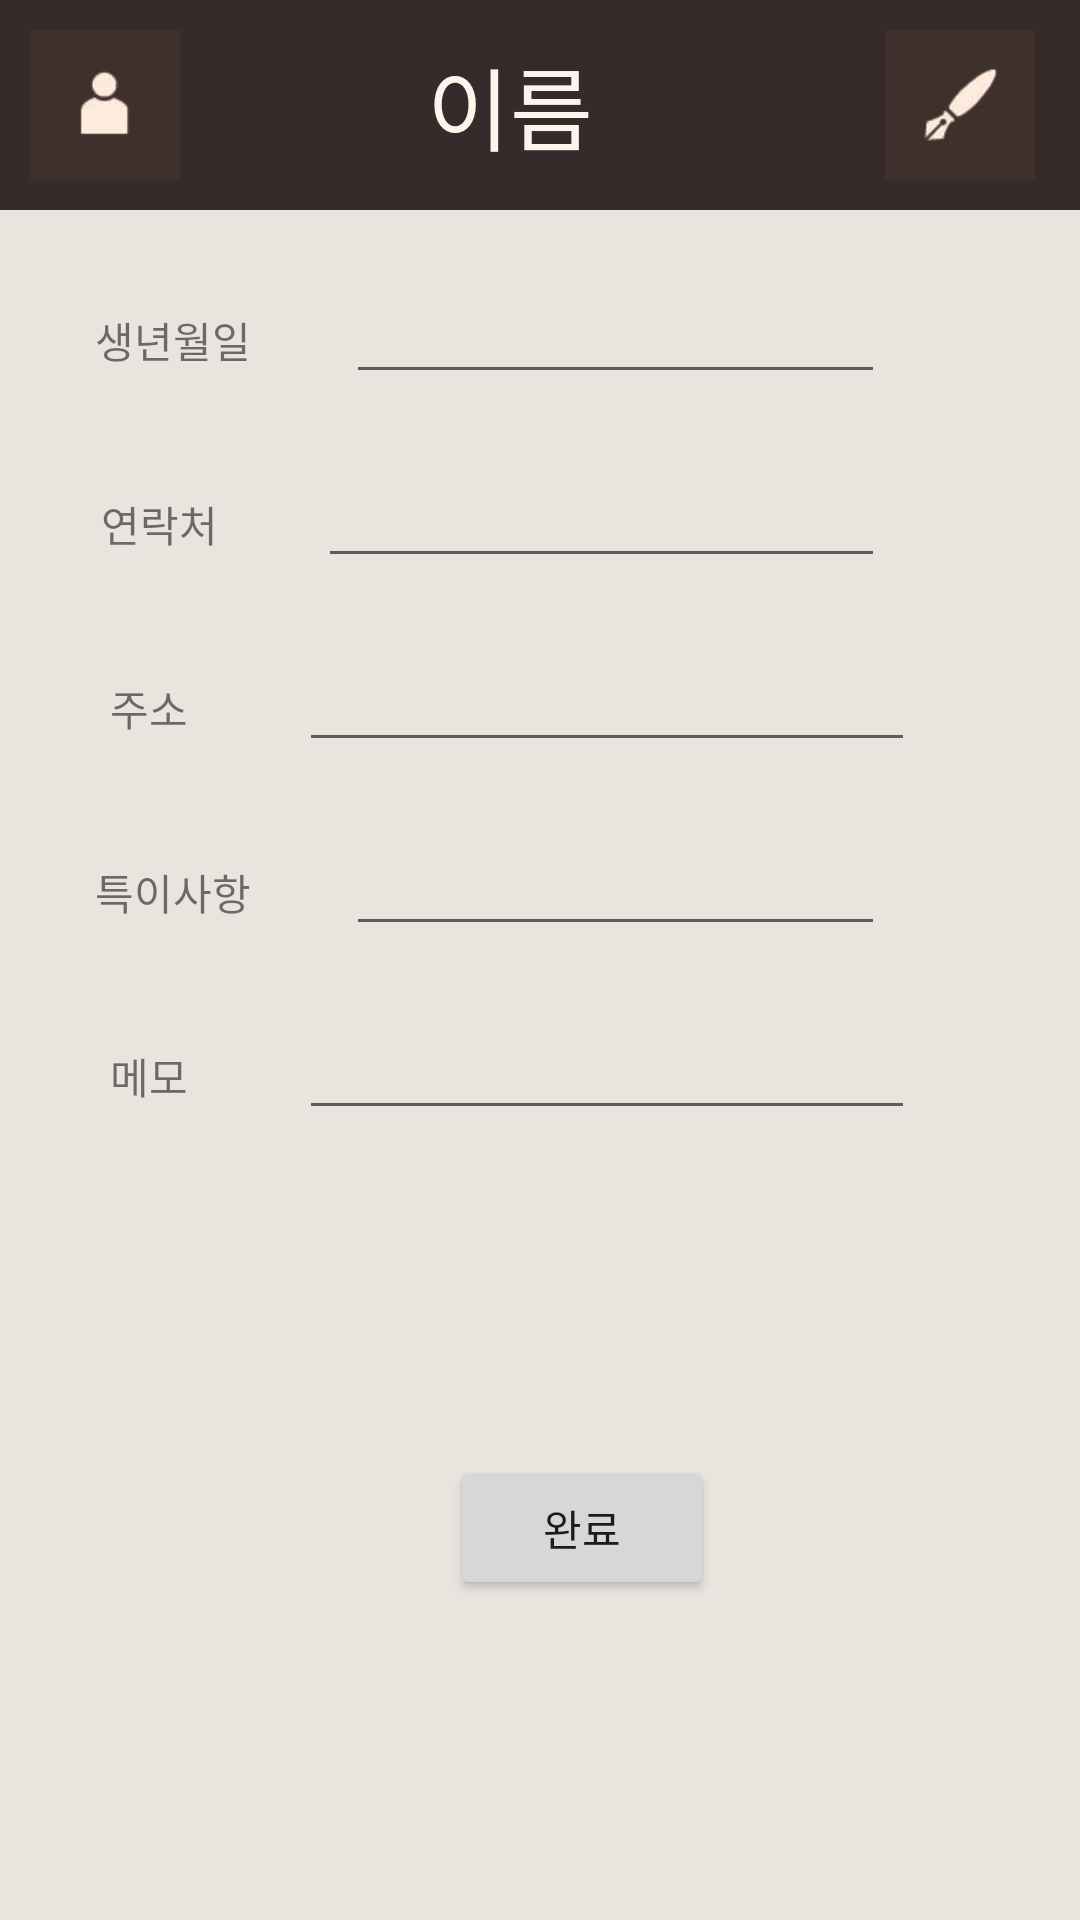

Write the Android layout XML for this screen, with the resource values it uses.
<!-- AndroidManifest.xml: application theme MyTheme -->
<!-- res/layout/activity_modify.xml -->
<?xml version="1.0" encoding="utf-8"?>
<LinearLayout
    xmlns:android="http://schemas.android.com/apk/res/android"
    android:orientation="vertical"
    android:layout_width="match_parent"
    android:layout_height="match_parent"
    android:background="#EAE4DF">
    <include layout="@layout/toolbar_layout2"/>
    <LinearLayout
        android:orientation="horizontal"
        android:layout_width="match_parent"
        android:layout_height="wrap_content"
        android:layout_marginTop="20dp">
        <TextView
            android:text="생년월일"
            android:layout_width="wrap_content"
            android:layout_height="wrap_content"
            android:gravity="center"
            android:layout_weight="0.4"/>
        <EditText
            android:id="@+id/modify_birth"
            android:layout_marginEnd="65dp"
            android:layout_width="wrap_content"
            android:layout_height="wrap_content"
            android:layout_weight="1"/>
    </LinearLayout>
    <LinearLayout
        android:orientation="horizontal"
        android:layout_width="match_parent"
        android:layout_height="wrap_content"
        android:layout_marginTop="20dp">
        <TextView
            android:text="연락처"
            android:layout_width="wrap_content"
            android:layout_height="wrap_content"
            android:gravity="center"
            android:layout_weight="0.4"/>
        <EditText
            android:id="@+id/modify_phone"
            android:layout_marginEnd="65dp"
            android:layout_width="wrap_content"
            android:layout_height="wrap_content"
            android:layout_weight="1"/>
    </LinearLayout>
    <LinearLayout
        android:orientation="horizontal"
        android:layout_width="match_parent"
        android:layout_height="wrap_content"
        android:layout_marginTop="20dp">
        <TextView
            android:text="주소"
            android:layout_width="wrap_content"
            android:layout_height="wrap_content"
            android:gravity="center"
            android:layout_weight="0.4"/>
        <EditText
            android:id="@+id/modify_address"
            android:layout_marginEnd="55dp"
            android:layout_width="wrap_content"
            android:layout_height="wrap_content"
            android:layout_weight="1"/>
    </LinearLayout>
    <LinearLayout
        android:orientation="horizontal"
        android:layout_width="match_parent"
        android:layout_height="wrap_content"
        android:layout_marginTop="20dp">
        <TextView
            android:text="특이사항"
            android:layout_width="wrap_content"
            android:layout_height="wrap_content"
            android:gravity="center"
            android:layout_weight="0.4"/>
        <EditText
            android:id="@+id/modify_option"
            android:layout_marginEnd="65dp"
            android:layout_width="wrap_content"
            android:layout_height="wrap_content"
            android:layout_weight="1"/>
    </LinearLayout>
    <LinearLayout
        android:orientation="horizontal"
        android:layout_width="match_parent"
        android:layout_height="150dp"
        android:layout_marginTop="20dp">
        <TextView
            android:text="메모"
            android:layout_width="wrap_content"
            android:layout_height="wrap_content"
            android:gravity="center"
            android:layout_weight="0.4"/>
        <EditText
            android:id="@+id/modify_memo"
            android:layout_marginEnd="55dp"
            android:layout_width="wrap_content"
            android:layout_height="wrap_content"
            android:layout_weight="1"/>
    </LinearLayout>
    <LinearLayout
        android:layout_width="match_parent"
        android:layout_height="match_parent">
        <Button
            android:id="@+id/modifybtn"
            android:layout_width="wrap_content"
            android:layout_height="wrap_content"
            android:layout_marginStart="150dp"
            android:text="완료" />
    </LinearLayout>
</LinearLayout>
<!-- res/layout/toolbar_layout2.xml (included above) -->
<?xml version="1.0" encoding="utf-8"?>
<LinearLayout android:layout_height="70dp"
    android:layout_width="match_parent"
    xmlns:android="http://schemas.android.com/apk/res/android"
    android:background="#372A2A"
    android:orientation="horizontal">
    <ImageView
        android:id="@+id/toolbar_img"
        android:layout_marginStart="10dp"
        android:layout_marginTop="10dp"
        android:layout_width="50dp"
        android:layout_height="50dp"
        android:src="@drawable/t5"/>
    <TextView
        android:id="@+id/toolbar_title2"
        android:layout_width="200dp"
        android:layout_height="match_parent"
        android:layout_marginStart="10dp"
        android:text="이름"
        android:textSize="30dp"
        android:textColor="#FFF4EB"
        android:gravity="center"/>
    <ImageView
        android:id="@+id/modifyImg"
        android:layout_width="wrap_content"
        android:layout_height="50dp"
        android:src="@drawable/t3"
        android:layout_marginTop="10dp"
        android:layout_marginStart="10dp"/>

</LinearLayout>
<!-- resources referenced by this layout -->
<resources>
  <!-- drawable t3: png bitmap (drawable, 380665 bytes) -->
  <!-- drawable t5: png bitmap (drawable, 379534 bytes) -->
  <style name="MyTheme" parent="Theme.AppCompat.Light.NoActionBar" />
</resources>
